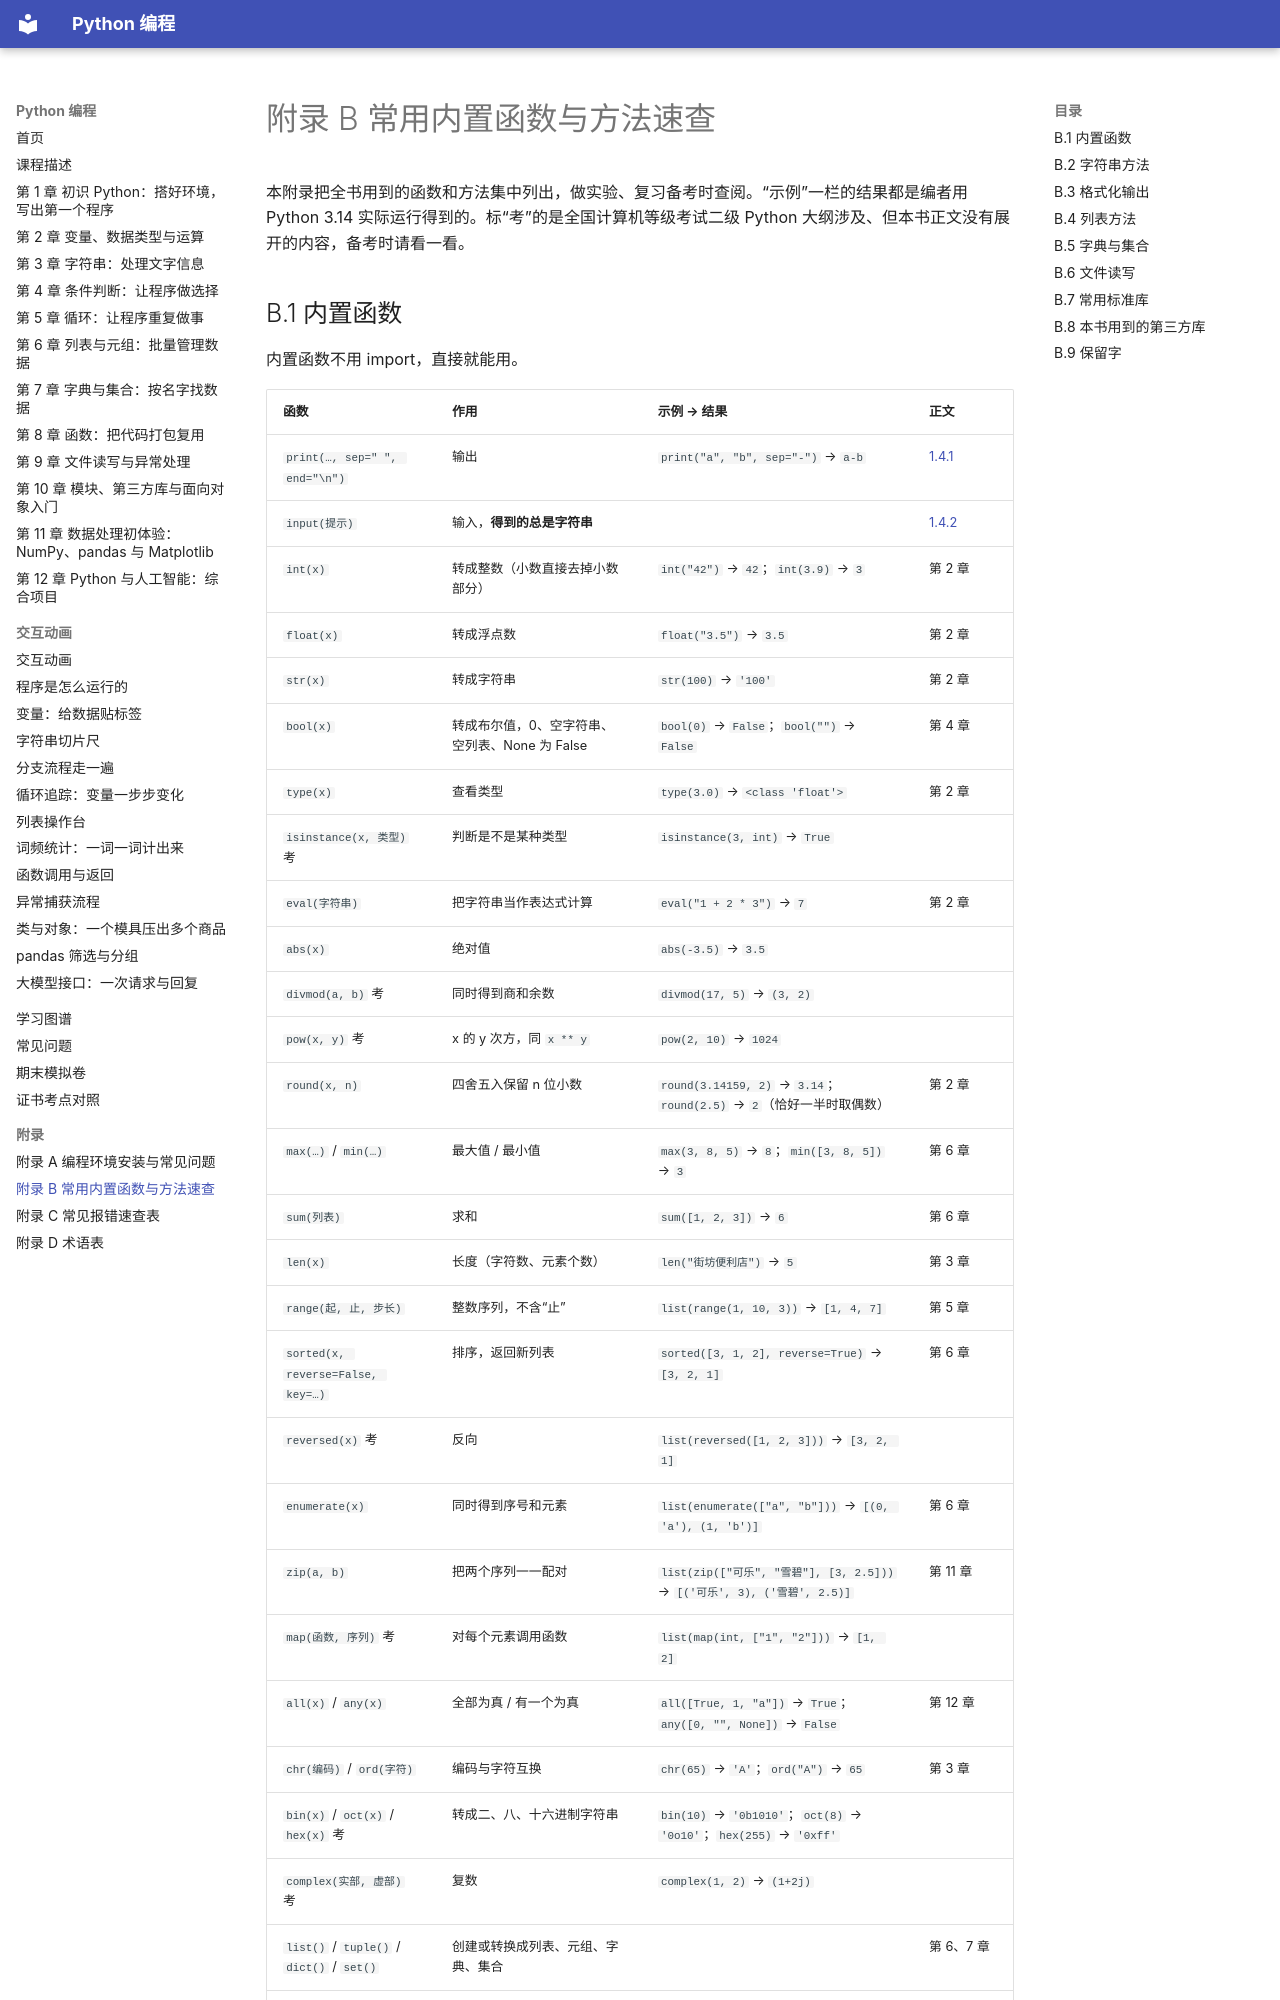

repository: MingziFu9/python-programming · page: appendix/b-reference/index.html · generator: mkdocs

---
title: 附录 B 常用内置函数与方法速查
description: 本书用到的内置函数、字符串、列表、字典、集合方法、格式化写法、文件操作、常用标准库和第三方库的速查表，示例结果均为 Python 3.14 实际运行所得
---

# 附录 B 常用内置函数与方法速查

本附录把全书用到的函数和方法集中列出，做实验、复习备考时查阅。“示例”一栏的结果都是编者用 Python 3.14 实际运行得到的。标“考”的是全国计算机等级考试二级 Python 大纲涉及、但本书正文没有展开的内容，备考时请看一看。
